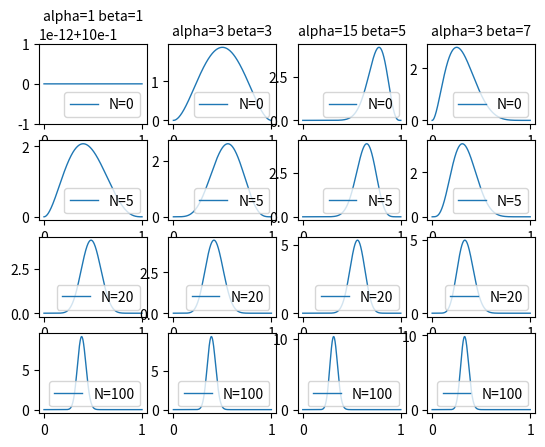

This chart was generated by the following Python code:
# -*- coding: utf-8 -*-
import numpy as np
from scipy.stats import beta
from scipy.stats import bernoulli
from matplotlib import pyplot as plt

# bernoulli distribution parameter
p = 0.3

# hyper parameter
params = [[1, 1], [3, 3], [15, 5], [3, 7]]

for i, param in enumerate(params):
    plt.subplot(4, 4, i + 1)
    alpha_, beta_ = param[0], param[1]
    rv = beta(alpha_, beta_)
    s = np.linspace(0, 1, 1000)
    y = rv.pdf(s)
    plt.plot(s, y, '-', lw=1, label='N=0')
    plt.title('alpha=' + str(alpha_) + ' beta=' + str(beta_), size=10)
    plt.tick_params(labelleft='off')
    plt.legend(loc="lower right")
    for j, N in enumerate([5, 20, 100]):
        plt.subplot(4, 4, 4 * (j + 1) + i + 1)
        X = bernoulli.rvs(p, size=N)  # 観測データの作成
        xn = len(np.where(X == 1)[0])  # x=1の数
        alpha_ = xn + alpha_
        beta_ = N - xn + beta_
        rv = beta(alpha_, beta_)
        s = np.linspace(0, 1, 1000)
        y = rv.pdf(s)
        plt.plot(s, y, '-', lw=1, label='N=' + str(N))
        plt.tick_params(labelleft='off')
        plt.legend(loc="lower right")
plt.show()
